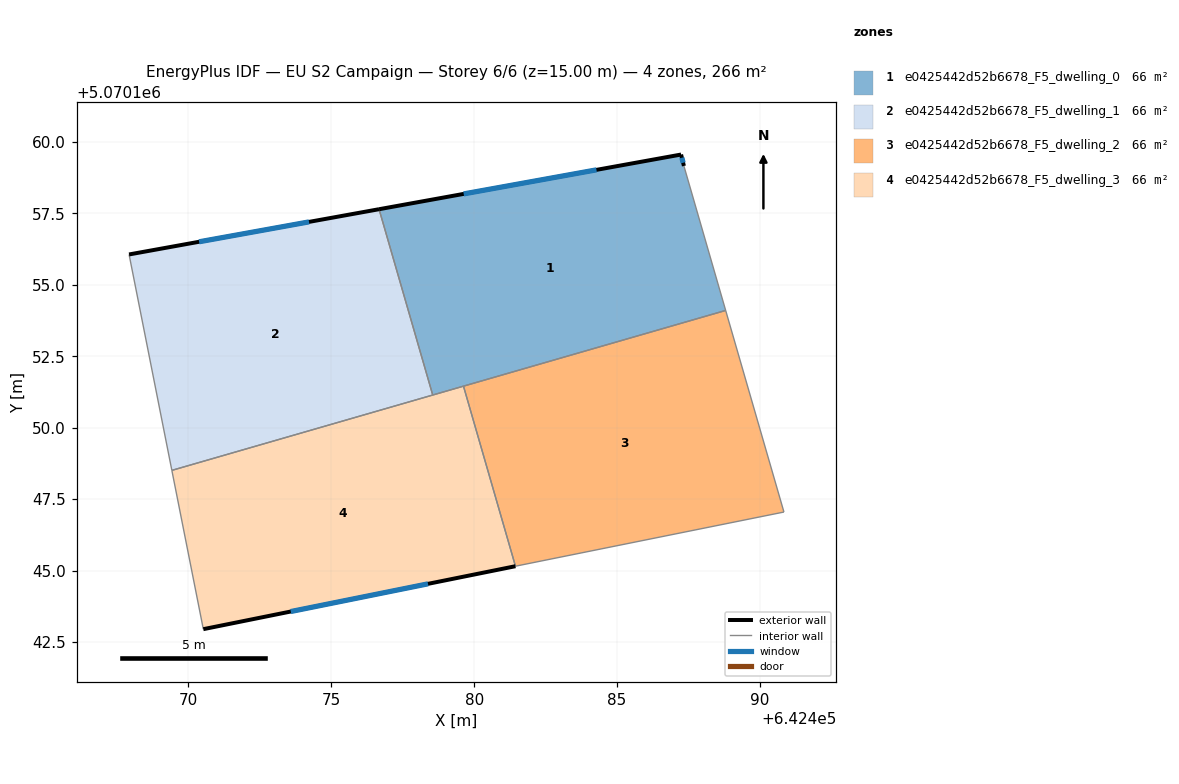
=== STOREY PLAN SPEC (per zone: floor XY polygon, exterior-wall plan segments, windows/doors) ===
zone 1: e0425442d52b6678_F5_dwelling_0  (66.4 m²)
  floor: (642487.34, 5070159.16) (642488.80, 5070154.10) (642478.55, 5070151.14) (642476.67, 5070157.64) (642487.24, 5070159.56)
  exterior wall: (642487.24, 5070159.56) – (642476.67, 5070157.64)  [10.7 m]
    window: (642484.28, 5070159.02) – (642479.63, 5070158.18)  [6.2 m²]
  exterior wall: (642487.34, 5070159.16) – (642487.24, 5070159.56)  [0.4 m]
    window: (642487.31, 5070159.27) – (642487.27, 5070159.45)  [0.2 m²]
  interior walls: 4
zone 2: e0425442d52b6678_F5_dwelling_1  (66.4 m²)
  floor: (642476.67, 5070157.64) (642478.55, 5070151.14) (642469.42, 5070148.51) (642467.93, 5070156.06)
  exterior wall: (642476.67, 5070157.64) – (642467.93, 5070156.06)  [8.9 m]
    window: (642474.22, 5070157.20) – (642470.38, 5070156.51)  [5.2 m²]
  interior walls: 3
zone 3: e0425442d52b6678_F5_dwelling_2  (66.4 m²)
  floor: (642488.80, 5070154.10) (642490.84, 5070147.05) (642481.45, 5070145.15) (642479.63, 5070151.45)
  interior walls: 4
zone 4: e0425442d52b6678_F5_dwelling_3  (66.4 m²)
  floor: (642479.63, 5070151.45) (642481.45, 5070145.15) (642470.52, 5070142.95) (642469.42, 5070148.51)
  exterior wall: (642470.52, 5070142.95) – (642481.45, 5070145.15)  [11.1 m]
    window: (642473.58, 5070143.57) – (642478.39, 5070144.54)  [6.5 m²]
  interior walls: 4

=== DERIVED (storey summary) ===
Building: EU S2 Campaign
Storey: 6 of 6  (floor level z = 15.00 m)
Storey gross floor area: 265.5 m²
Zones on this storey: 4
  - e0425442d52b6678_F5_dwelling_0: floor 66.4 m²; exterior wall 11.2 m (33.5 m²); 2 window(s) 6.5 m²; WWR 19.3%
  - e0425442d52b6678_F5_dwelling_1: floor 66.4 m²; exterior wall 8.9 m (26.7 m²); 1 window(s) 5.2 m²; WWR 19.3%
  - e0425442d52b6678_F5_dwelling_2: floor 66.4 m²
  - e0425442d52b6678_F5_dwelling_3: floor 66.4 m²; exterior wall 11.1 m (33.4 m²); 1 window(s) 6.5 m²; WWR 19.3%
Zone adjacency (shared interzone walls):
  - e0425442d52b6678_F5_dwelling_0 ↔ e0425442d52b6678_F5_dwelling_1
  - e0425442d52b6678_F5_dwelling_0 ↔ e0425442d52b6678_F5_dwelling_2
  - e0425442d52b6678_F5_dwelling_0 ↔ e0425442d52b6678_F5_dwelling_3
  - e0425442d52b6678_F5_dwelling_1 ↔ e0425442d52b6678_F5_dwelling_3
  - e0425442d52b6678_F5_dwelling_2 ↔ e0425442d52b6678_F5_dwelling_3